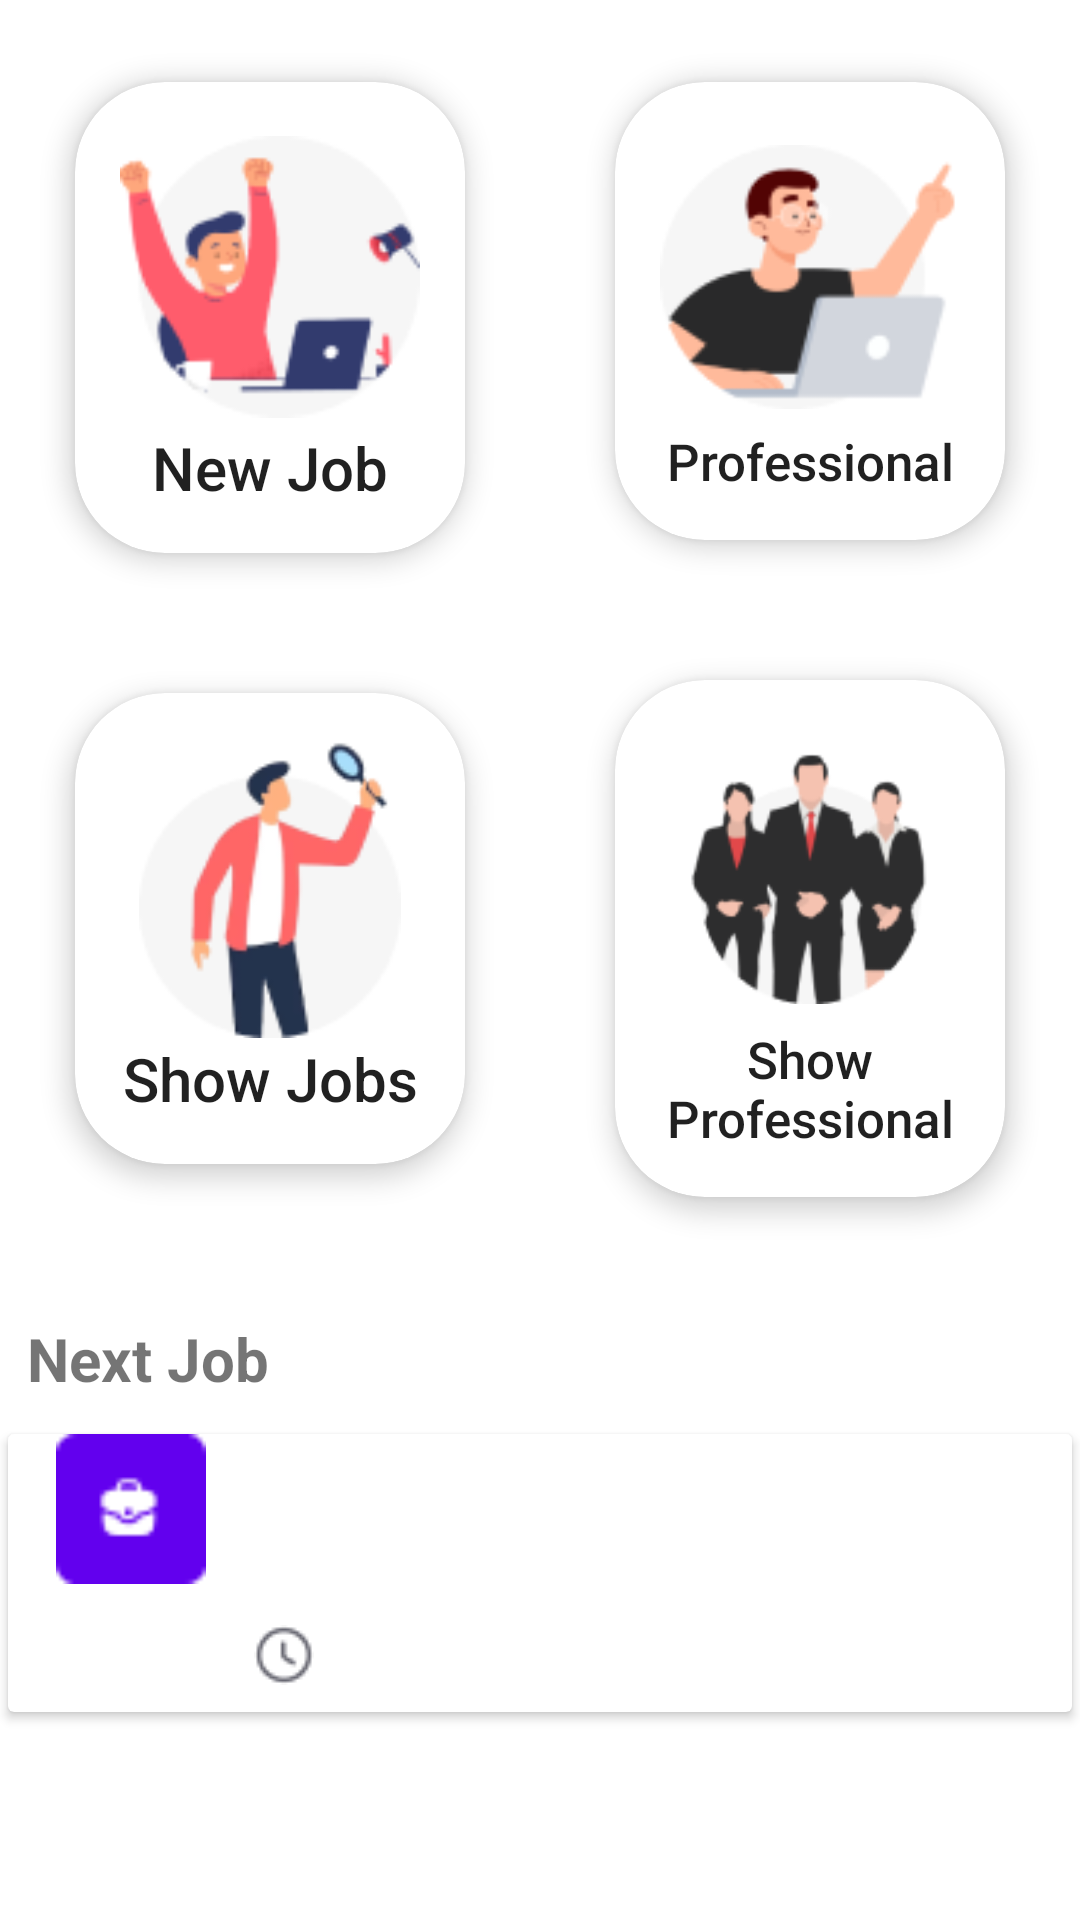

Layout XML and referenced resources for this Android screen:
<!-- AndroidManifest.xml: application theme Theme.ManagerBookFreelancer -->
<!-- res/layout/fragment_home.xml -->
<?xml version="1.0" encoding="utf-8"?>
<androidx.constraintlayout.widget.ConstraintLayout xmlns:android="http://schemas.android.com/apk/res/android"
    xmlns:app="http://schemas.android.com/apk/res-auto"
    xmlns:tools="http://schemas.android.com/tools"
    android:layout_width="match_parent"
    android:backgroundTint="@color/ice_white_backgroud_buttons_home"
    android:layout_height="match_parent">


    <androidx.cardview.widget.CardView
        android:id="@+id/cardViewHomeBTNNewJob"
        style="@style/CardViewStyle"
        android:layout_width="wrap_content"
        android:layout_height="wrap_content"
        android:layout_marginTop="@dimen/default_margin"

        app:cardUseCompatPadding="true"

        app:layout_constraintEnd_toStartOf="@+id/guideline"
        app:layout_constraintStart_toStartOf="parent"
        app:layout_constraintTop_toTopOf="parent">

        <androidx.constraintlayout.widget.ConstraintLayout
            android:layout_width="match_parent"
            android:layout_height="match_parent"
            android:padding="15dp">

            <ImageView
                android:id="@+id/image_view"
                android:layout_width="100dp"
                android:layout_height="100dp"
                android:src="@drawable/new_job"
                app:layout_constraintEnd_toEndOf="parent"
                app:layout_constraintStart_toStartOf="parent"
                app:layout_constraintTop_toTopOf="parent" />

            <TextView
                android:id="@+id/title_text_view"
                android:layout_width="0dp"
                android:layout_height="wrap_content"
                android:text="@string/TV_Home_Title_Card_New_Job"
                android:textAlignment="center"
                android:textAppearance="@style/TextAppearance.AppCompat.Title"
                app:layout_constraintEnd_toEndOf="parent"
                app:layout_constraintStart_toStartOf="parent"
                app:layout_constraintTop_toBottomOf="@+id/image_view" />

        </androidx.constraintlayout.widget.ConstraintLayout>
    </androidx.cardview.widget.CardView>

    <androidx.cardview.widget.CardView
        android:id="@+id/cardViewHomeBTNShowJobs"
        style="@style/CardViewStyle"
        android:layout_width="wrap_content"
        android:layout_height="wrap_content"

        android:layout_marginTop="@dimen/default_margin"
        app:cardUseCompatPadding="true"

        app:layout_constraintEnd_toEndOf="@+id/cardViewHomeBTNNewJob"
        app:layout_constraintStart_toStartOf="@+id/cardViewHomeBTNNewJob"
        app:layout_constraintTop_toBottomOf="@+id/cardViewHomeBTNNewJob">

        <androidx.constraintlayout.widget.ConstraintLayout
            android:layout_width="match_parent"
            android:layout_height="match_parent"
            android:padding="15dp">

            <ImageView
                android:id="@+id/image_view2"
                android:layout_width="100dp"
                android:layout_height="100dp"
                android:src="@drawable/show_jobs"
                app:layout_constraintEnd_toEndOf="parent"
                app:layout_constraintStart_toStartOf="parent"
                app:layout_constraintTop_toTopOf="parent" />

            <TextView
                android:id="@+id/title_text_view2"
                android:layout_width="0dp"
                android:layout_height="wrap_content"
                android:text="@string/TV_Home_Title_Card_Show_Job"
                android:textAlignment="center"
                android:textAppearance="@style/TextAppearance.AppCompat.Title"
                app:layout_constraintBottom_toBottomOf="parent"
                app:layout_constraintEnd_toEndOf="parent"
                app:layout_constraintStart_toStartOf="parent"
                app:layout_constraintTop_toBottomOf="@+id/image_view2" />

        </androidx.constraintlayout.widget.ConstraintLayout>

    </androidx.cardview.widget.CardView>


    <androidx.cardview.widget.CardView
        android:id="@+id/cardViewHomeBTNNewProfessional"
        style="@style/CardViewStyle"
        android:layout_width="wrap_content"
        android:layout_height="wrap_content"


        app:cardUseCompatPadding="true"
        app:layout_constraintEnd_toEndOf="parent"

        app:layout_constraintStart_toStartOf="@+id/guideline"
        app:layout_constraintTop_toTopOf="@+id/cardViewHomeBTNNewJob">


        <androidx.constraintlayout.widget.ConstraintLayout
            android:layout_width="match_parent"
            android:layout_height="match_parent"
            android:padding="15dp">

            <ImageView
                android:id="@+id/image_view3"
                android:layout_width="100dp"
                android:layout_height="100dp"
                android:src="@drawable/new_professional"
                app:layout_constraintEnd_toEndOf="parent"
                app:layout_constraintStart_toStartOf="parent"
                app:layout_constraintTop_toTopOf="parent" />

            <TextView
                android:id="@+id/title_text_view3"
                android:layout_width="0dp"
                android:layout_height="wrap_content"
                android:hyphenationFrequency="none"
                android:text="@string/TV_Home_Title_Card_New_Professional"
                android:textAlignment="center"
                android:textAppearance="@style/TextAppearance.AppCompat.Title"
                android:textSize="17sp"
                app:layout_constraintEnd_toEndOf="parent"
                app:layout_constraintStart_toStartOf="parent"
                app:layout_constraintTop_toBottomOf="@+id/image_view3" />

        </androidx.constraintlayout.widget.ConstraintLayout>
    </androidx.cardview.widget.CardView>

    <androidx.cardview.widget.CardView
        android:id="@+id/cardViewHomeBTNShowProfessional"
        style="@style/CardViewStyle"
        android:layout_width="wrap_content"

        android:layout_height="wrap_content"
        android:layout_marginTop="@dimen/default_margin"

        app:cardUseCompatPadding="true"
        app:layout_constraintEnd_toEndOf="@+id/cardViewHomeBTNNewProfessional"
        app:layout_constraintStart_toStartOf="@+id/cardViewHomeBTNNewProfessional"
        app:layout_constraintTop_toBottomOf="@+id/cardViewHomeBTNNewProfessional">


        <androidx.constraintlayout.widget.ConstraintLayout
            android:layout_width="match_parent"
            android:layout_height="match_parent"
            android:padding="15dp">

            <ImageView
                android:id="@+id/image_view4"
                android:layout_width="100dp"
                android:layout_height="100dp"
                android:src="@drawable/show_professional"
                app:layout_constraintEnd_toEndOf="parent"
                app:layout_constraintStart_toStartOf="parent"
                app:layout_constraintTop_toTopOf="parent" />

            <TextView
                android:id="@+id/title_text_view4"
                android:layout_width="0dp"
                android:layout_height="wrap_content"
                android:hyphenationFrequency="none"
                android:text="@string/TV_Home_Title_Card_Show_Professional"
                android:textAlignment="center"
                android:textAppearance="@style/TextAppearance.AppCompat.Title"
                android:textSize="17sp"
                app:layout_constraintEnd_toEndOf="parent"
                app:layout_constraintStart_toStartOf="parent"
                app:layout_constraintTop_toBottomOf="@+id/image_view4" />

        </androidx.constraintlayout.widget.ConstraintLayout>


    </androidx.cardview.widget.CardView>



    <androidx.constraintlayout.widget.Guideline
        android:id="@+id/guideline"
        android:layout_width="wrap_content"
        android:layout_height="wrap_content"
        android:orientation="vertical"
        app:layout_constraintGuide_percent="0.5" />

    <TextView
        android:id="@+id/tvNextJobTitle"
        android:layout_width="wrap_content"
        android:layout_height="wrap_content"
        android:layout_marginTop="32dp"
        android:text="@string/tv_home_title_next_job"
        android:textSize="20sp"
        android:textStyle="bold"
        app:layout_constraintStart_toStartOf="@+id/cardViewHomeBTNShowJobs"
        app:layout_constraintTop_toBottomOf="@+id/cardViewHomeBTNShowJobs" />


    <androidx.cardview.widget.CardView
        android:id="@+id/CardView_Home_NextJob"
        style="@style/Base.CardView"
        android:layout_width="wrap_content"

        android:layout_height="100dp"
        android:layout_marginTop="8dp"

        app:cardUseCompatPadding="true"
        app:layout_constraintEnd_toEndOf="@+id/cardViewHomeBTNShowProfessional"
        app:layout_constraintStart_toStartOf="@+id/tvNextJobTitle"
        app:layout_constraintTop_toBottomOf="@+id/tvNextJobTitle">

        <androidx.constraintlayout.widget.ConstraintLayout
            android:layout_width="379dp"
            android:layout_height="match_parent">

            <ImageView
                android:id="@+id/imageView"
                android:layout_width="50dp"
                android:layout_height="50dp"
                android:layout_marginStart="16dp"
                android:src="@drawable/job_icon"
                app:layout_constraintStart_toStartOf="parent"
                app:layout_constraintTop_toTopOf="parent" />

            <TextView
                android:id="@+id/tvHomeCardViewNextJobName"
                android:layout_width="wrap_content"
                android:layout_height="wrap_content"
                android:layout_marginStart="16dp"
                android:textSize="17sp"
                app:layout_constraintBottom_toTopOf="@+id/tvHomeCardViewNextJobDate"
                app:layout_constraintStart_toEndOf="@+id/imageView"
                app:layout_constraintTop_toTopOf="parent"
                app:layout_constraintVertical_chainStyle="packed"
                tools:text="Adilson Jager" />

            <TextView
                android:id="@+id/tvHomeCardViewNextJobDate"
                android:layout_width="wrap_content"
                android:layout_height="wrap_content"
                android:layout_marginTop="4dp"
                android:textSize="17sp"
                app:layout_constraintBottom_toTopOf="@+id/tvHomeCardViewNextJobTime"
                app:layout_constraintStart_toStartOf="@+id/tvHomeCardViewNextJobName"
                app:layout_constraintTop_toBottomOf="@+id/tvHomeCardViewNextJobName"
                tools:text="21/12/2023" />

            <ImageView
                android:id="@+id/imageView2"
                android:layout_width="wrap_content"
                android:layout_height="wrap_content"
                android:layout_marginTop="4dp"
                android:src="@drawable/hours"
                app:layout_constraintStart_toStartOf="@+id/tvHomeCardViewNextJobDate"
                app:layout_constraintTop_toBottomOf="@+id/tvHomeCardViewNextJobDate" />

            <TextView
                android:id="@+id/tvHomeCardViewNextJobTime"
                android:layout_width="wrap_content"
                android:layout_height="wrap_content"
                android:layout_marginStart="@dimen/default_margin"
                android:layout_marginTop="4dp"
                app:layout_constraintBottom_toBottomOf="parent"
                app:layout_constraintStart_toEndOf="@+id/imageView2"
                app:layout_constraintTop_toBottomOf="@+id/tvHomeCardViewNextJobDate"
                tools:text="10:20 PM" />


        </androidx.constraintlayout.widget.ConstraintLayout>

    </androidx.cardview.widget.CardView>

</androidx.constraintlayout.widget.ConstraintLayout>
<!-- resources referenced by this layout -->
<resources>
  <color name="ice_white_backgroud_buttons_home">#E4E1E1</color>
  <dimen name="default_margin">8dp</dimen>
  <!-- drawable hours: png bitmap (drawable, 588 bytes) -->
  <!-- drawable job_icon: png bitmap (drawable, 664 bytes) -->
  <!-- drawable new_job: png bitmap (drawable, 5892 bytes) -->
  <!-- drawable new_professional: png bitmap (drawable, 5506 bytes) -->
  <!-- drawable show_jobs: png bitmap (drawable, 6694 bytes) -->
  <!-- drawable show_professional: png bitmap (drawable, 7555 bytes) -->
  <string name="TV_Home_Title_Card_New_Job">New Job</string>
  <string name="TV_Home_Title_Card_New_Professional">Professional</string>
  <string name="TV_Home_Title_Card_Show_Job">Show Jobs</string>
  <string name="TV_Home_Title_Card_Show_Professional">Show Professional</string>
  <string name="tv_home_title_next_job">Next Job</string>
  <style name="CardViewStyle" parent="Theme.AppCompat.Light">
          <item name="cardElevation">5dp</item>
          <item name="cardMaxElevation">7dp</item>
          <item name="cardBackgroundColor">@color/white</item>
          <item name="cardCornerRadius">30dp</item>
          <item name="cardPreventCornerOverlap">true</item>
      </style>
  <style name="Theme.ManagerBookFreelancer" parent="Theme.MaterialComponents.Light.DarkActionBar">
          
          <item name="colorPrimary">@color/purple_500</item>
          <item name="colorPrimaryVariant">@color/purple_700</item>
          <item name="colorOnPrimary">@color/white</item>
          
          <item name="colorSecondary">@color/teal_200</item>
          <item name="colorSecondaryVariant">@color/teal_700</item>
          <item name="colorOnSecondary">@color/black</item>
          
          <item name="android:statusBarColor">#6200EE</item>
          
          <item name="android:homeAsUpIndicator">@drawable/btn_back</item>
  
      </style>
  <color name="white">#FFFFFFFF</color>
  <color name="purple_500">#FF6200EE</color>
  <color name="purple_700">#FF3700B3</color>
  <color name="teal_200">#FF03DAC5</color>
  <color name="teal_700">#FF018786</color>
  <color name="black">#FF000000</color>
  <!-- drawable btn_back: png bitmap (drawable, 575 bytes) -->
</resources>
